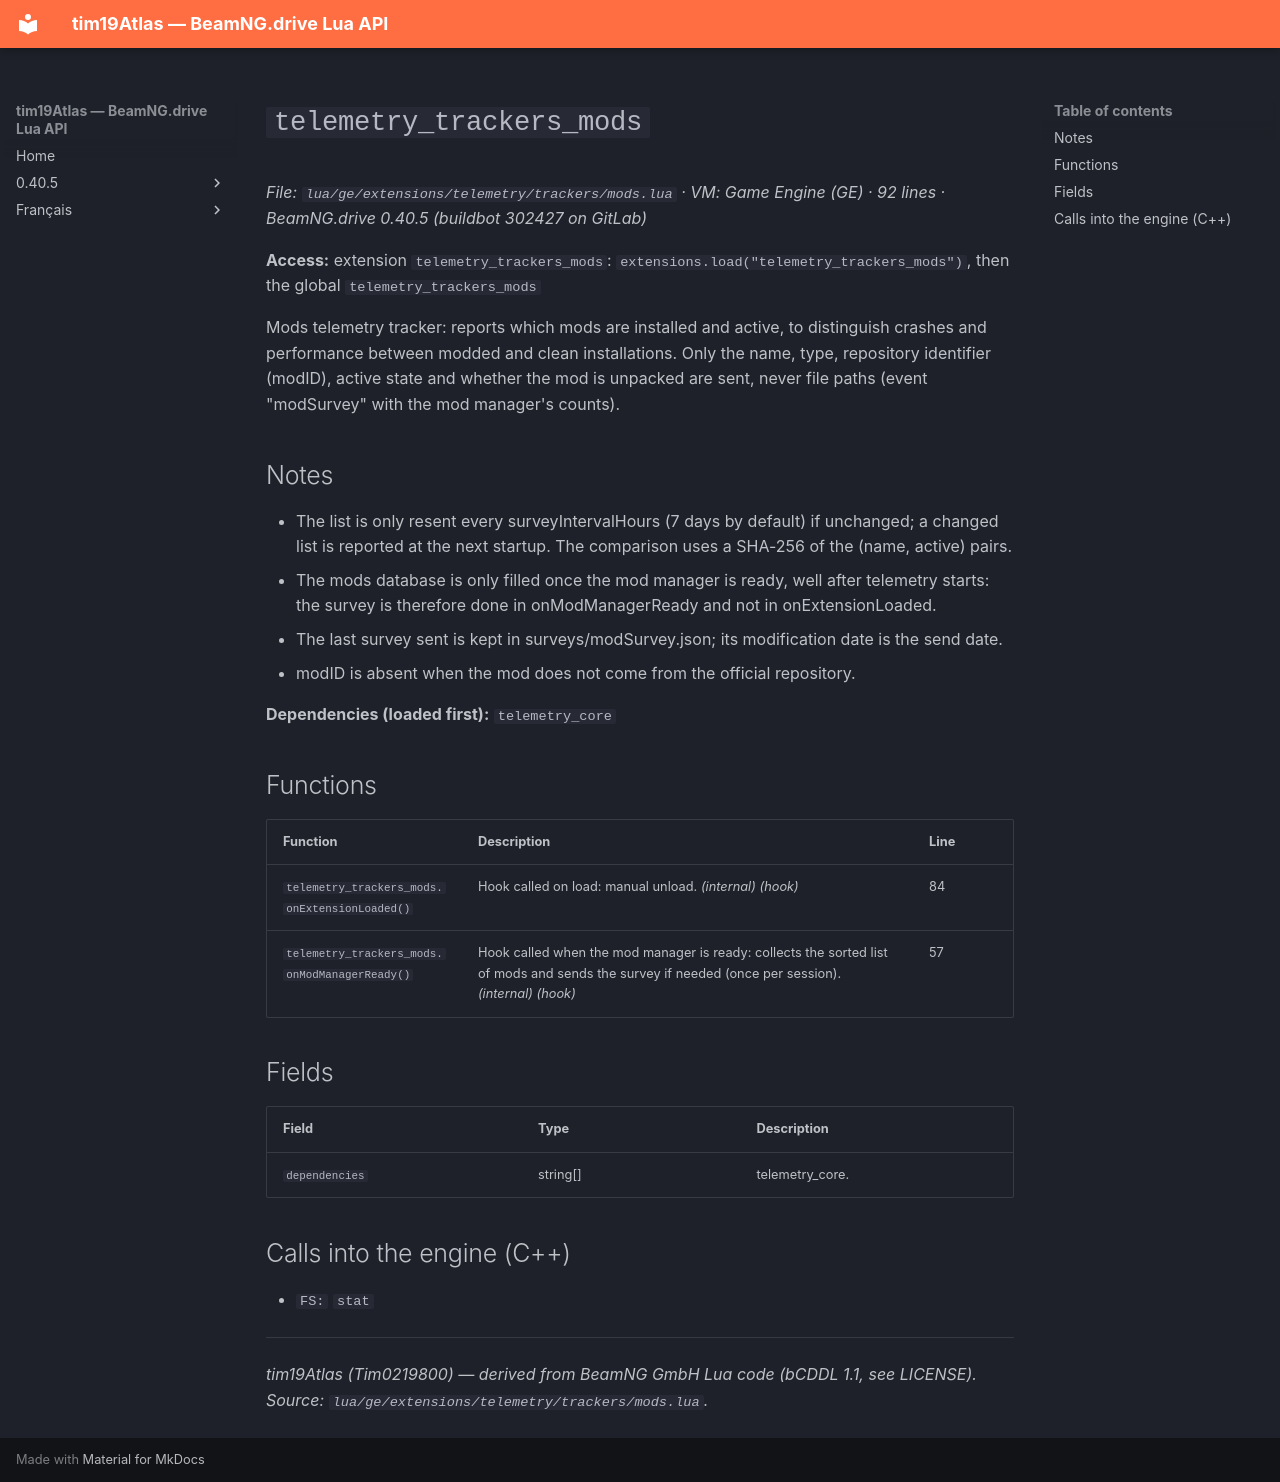

repository: Tim0219800/beamng-lua-atlas · page: 0.40.5/ge/extensions/telemetry/trackers/mods.html · generator: mkdocs

# `telemetry_trackers_mods`

*File: `lua/ge/extensions/telemetry/trackers/mods.lua` · VM: Game Engine (GE) · 92 lines · BeamNG.drive 0.40.5 (buildbot 302427 on GitLab)*

**Access:** extension `telemetry_trackers_mods`: `extensions.load("telemetry_trackers_mods")`, then the global `telemetry_trackers_mods`

Mods telemetry tracker: reports which mods are installed and active, to distinguish crashes and performance between modded and clean installations. Only the name, type, repository identifier (modID), active state and whether the mod is unpacked are sent, never file paths (event "modSurvey" with the mod manager's counts).

## Notes

- The list is only resent every surveyIntervalHours (7 days by default) if unchanged; a changed list is reported at the next startup. The comparison uses a SHA-256 of the (name, active) pairs.
- The mods database is only filled once the mod manager is ready, well after telemetry starts: the survey is therefore done in onModManagerReady and not in onExtensionLoaded.
- The last survey sent is kept in surveys/modSurvey.json; its modification date is the send date.
- modID is absent when the mod does not come from the official repository.

**Dependencies (loaded first):** `telemetry_core`

## Functions

| Function | Description | Line |
|---|---|---|
| `telemetry_trackers_mods.onExtensionLoaded()` | Hook called on load: manual unload. *(internal)* *(hook)* | 84 |
| `telemetry_trackers_mods.onModManagerReady()` | Hook called when the mod manager is ready: collects the sorted list of mods and sends the survey if needed (once per session). *(internal)* *(hook)* | 57 |

## Fields

| Field | Type | Description |
|---|---|---|
| `dependencies` | string[] | telemetry_core. |

## Calls into the engine (C++)

- `FS:` `stat`

---
*tim19Atlas (Tim0219800) — derived from BeamNG GmbH Lua code (bCDDL 1.1, see LICENSE). Source: `lua/ge/extensions/telemetry/trackers/mods.lua`.*
